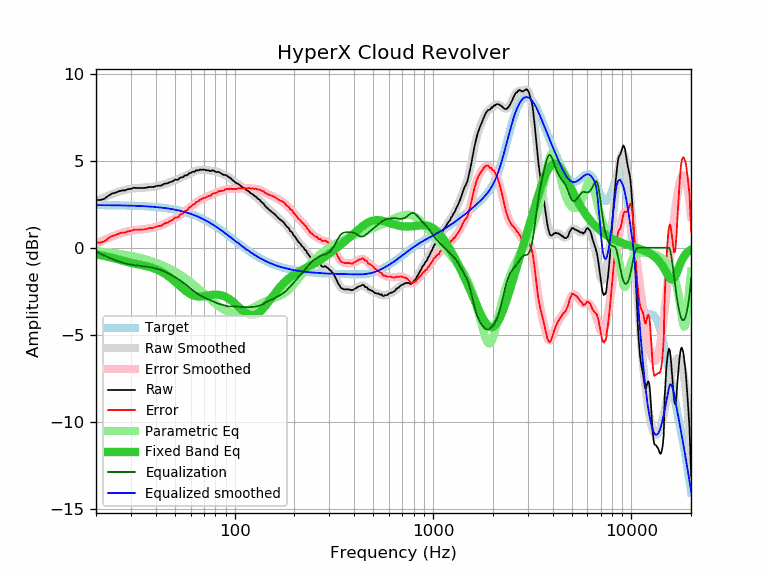

The data file committed next to this chart (first rows):
frequency, raw, error, smoothed, error_smoothed, equalization, parametric_eq, equalized_raw, equalized_smoothed, target
20, 2.74, 0.30, 2.67, 0.22, -0.22, -0.38, 2.52, 2.45, 2.45
21, 2.74, 0.30, 2.79, 0.34, -0.34, -0.43, 2.40, 2.45, 2.45
22, 2.80, 0.36, 2.89, 0.45, -0.45, -0.47, 2.35, 2.44, 2.44
23, 2.97, 0.53, 2.99, 0.55, -0.55, -0.52, 2.43, 2.44, 2.44
24, 3.10, 0.66, 3.08, 0.64, -0.64, -0.57, 2.47, 2.44, 2.44
25, 3.16, 0.73, 3.15, 0.72, -0.72, -0.63, 2.45, 2.44, 2.44
26, 3.23, 0.80, 3.22, 0.79, -0.79, -0.68, 2.45, 2.43, 2.43
27, 3.29, 0.86, 3.28, 0.85, -0.85, -0.73, 2.45, 2.43, 2.43
28, 3.29, 0.87, 3.32, 0.90, -0.90, -0.78, 2.39, 2.42, 2.42
29, 3.36, 0.94, 3.36, 0.94, -0.94, -0.83, 2.42, 2.42, 2.42
30, 3.38, 0.97, 3.39, 0.97, -0.97, -0.87, 2.41, 2.42, 2.42
31, 3.44, 1.03, 3.41, 1.00, -1.00, -0.91, 2.44, 2.41, 2.41
32, 3.43, 1.03, 3.43, 1.02, -1.02, -0.94, 2.41, 2.40, 2.40
33, 3.43, 1.03, 3.44, 1.04, -1.04, -0.97, 2.39, 2.40, 2.40
34, 3.43, 1.04, 3.45, 1.05, -1.05, -1.00, 2.38, 2.39, 2.39
35, 3.43, 1.05, 3.45, 1.07, -1.07, -1.03, 2.36, 2.38, 2.38
36, 3.45, 1.08, 3.46, 1.09, -1.09, -1.06, 2.36, 2.38, 2.38
37, 3.49, 1.13, 3.48, 1.11, -1.11, -1.10, 2.38, 2.37, 2.37
38, 3.49, 1.14, 3.49, 1.13, -1.13, -1.14, 2.36, 2.36, 2.36
39, 3.49, 1.15, 3.51, 1.16, -1.16, -1.18, 2.33, 2.35, 2.35
40, 3.53, 1.20, 3.53, 1.19, -1.19, -1.23, 2.34, 2.34, 2.34
41, 3.56, 1.24, 3.55, 1.23, -1.23, -1.28, 2.34, 2.33, 2.33
42, 3.56, 1.25, 3.58, 1.27, -1.27, -1.34, 2.30, 2.31, 2.31
43, 3.58, 1.28, 3.61, 1.31, -1.31, -1.40, 2.27, 2.30, 2.30
44, 3.66, 1.38, 3.64, 1.36, -1.36, -1.47, 2.31, 2.29, 2.29
45, 3.69, 1.42, 3.68, 1.41, -1.41, -1.54, 2.28, 2.27, 2.27
46, 3.70, 1.45, 3.72, 1.46, -1.46, -1.61, 2.24, 2.26, 2.26
47, 3.76, 1.52, 3.76, 1.52, -1.52, -1.69, 2.25, 2.24, 2.24
48, 3.79, 1.57, 3.80, 1.57, -1.57, -1.78, 2.22, 2.22, 2.22
49, 3.83, 1.63, 3.83, 1.63, -1.63, -1.86, 2.20, 2.21, 2.21
50, 3.91, 1.73, 3.87, 1.69, -1.69, -1.95, 2.23, 2.19, 2.19
51, 3.90, 1.74, 3.91, 1.75, -1.75, -2.03, 2.16, 2.17, 2.17
52, 3.91, 1.77, 3.95, 1.81, -1.81, -2.12, 2.11, 2.15, 2.15
53, 4.01, 1.89, 3.99, 1.87, -1.87, -2.20, 2.14, 2.12, 2.12
54, 4.04, 1.94, 4.04, 1.93, -1.93, -2.29, 2.11, 2.10, 2.10
55, 4.05, 1.97, 4.08, 2.00, -2.00, -2.37, 2.05, 2.08, 2.08
56, 4.15, 2.10, 4.12, 2.07, -2.07, -2.44, 2.08, 2.05, 2.05
57, 4.15, 2.12, 4.17, 2.14, -2.14, -2.51, 2.01, 2.03, 2.03
58, 4.18, 2.18, 4.21, 2.21, -2.21, -2.57, 1.97, 2.00, 2.00
59, 4.28, 2.31, 4.25, 2.28, -2.28, -2.63, 2.00, 1.98, 1.98
60, 4.29, 2.35, 4.30, 2.35, -2.35, -2.67, 1.94, 1.95, 1.95
61, 4.34, 2.42, 4.33, 2.42, -2.42, -2.71, 1.93, 1.92, 1.92
62, 4.37, 2.48, 4.37, 2.48, -2.48, -2.75, 1.89, 1.89, 1.89
63, 4.37, 2.52, 4.40, 2.54, -2.54, -2.77, 1.83, 1.86, 1.86
64, 4.45, 2.63, 4.43, 2.60, -2.60, -2.79, 1.85, 1.83, 1.83
65, 4.44, 2.65, 4.45, 2.65, -2.65, -2.80, 1.79, 1.79, 1.79
66, 4.45, 2.69, 4.46, 2.70, -2.70, -2.81, 1.75, 1.76, 1.76
67, 4.49, 2.77, 4.47, 2.75, -2.75, -2.81, 1.75, 1.73, 1.73
68, 4.47, 2.78, 4.48, 2.79, -2.79, -2.80, 1.69, 1.69, 1.69
69, 4.48, 2.83, 4.48, 2.82, -2.82, -2.79, 1.66, 1.66, 1.66
70, 4.49, 2.87, 4.47, 2.85, -2.85, -2.78, 1.64, 1.62, 1.62
71, 4.46, 2.88, 4.47, 2.88, -2.88, -2.77, 1.58, 1.58, 1.58
72, 4.44, 2.90, 4.46, 2.91, -2.91, -2.76, 1.53, 1.55, 1.55
73, 4.45, 2.94, 4.45, 2.94, -2.94, -2.75, 1.51, 1.51, 1.51
74, 4.44, 2.97, 4.44, 2.97, -2.97, -2.73, 1.47, 1.47, 1.47
75, 4.40, 2.97, 4.43, 3.00, -3.00, -2.72, 1.40, 1.43, 1.43
76, 4.40, 3.01, 4.43, 3.03, -3.03, -2.71, 1.37, 1.39, 1.39
77, 4.45, 3.10, 4.42, 3.07, -3.07, -2.70, 1.39, 1.35, 1.35
78, 4.44, 3.13, 4.41, 3.10, -3.10, -2.70, 1.35, 1.31, 1.31
79, 4.40, 3.13, 4.40, 3.13, -3.13, -2.69, 1.28, 1.27, 1.27
... 553 more rows
